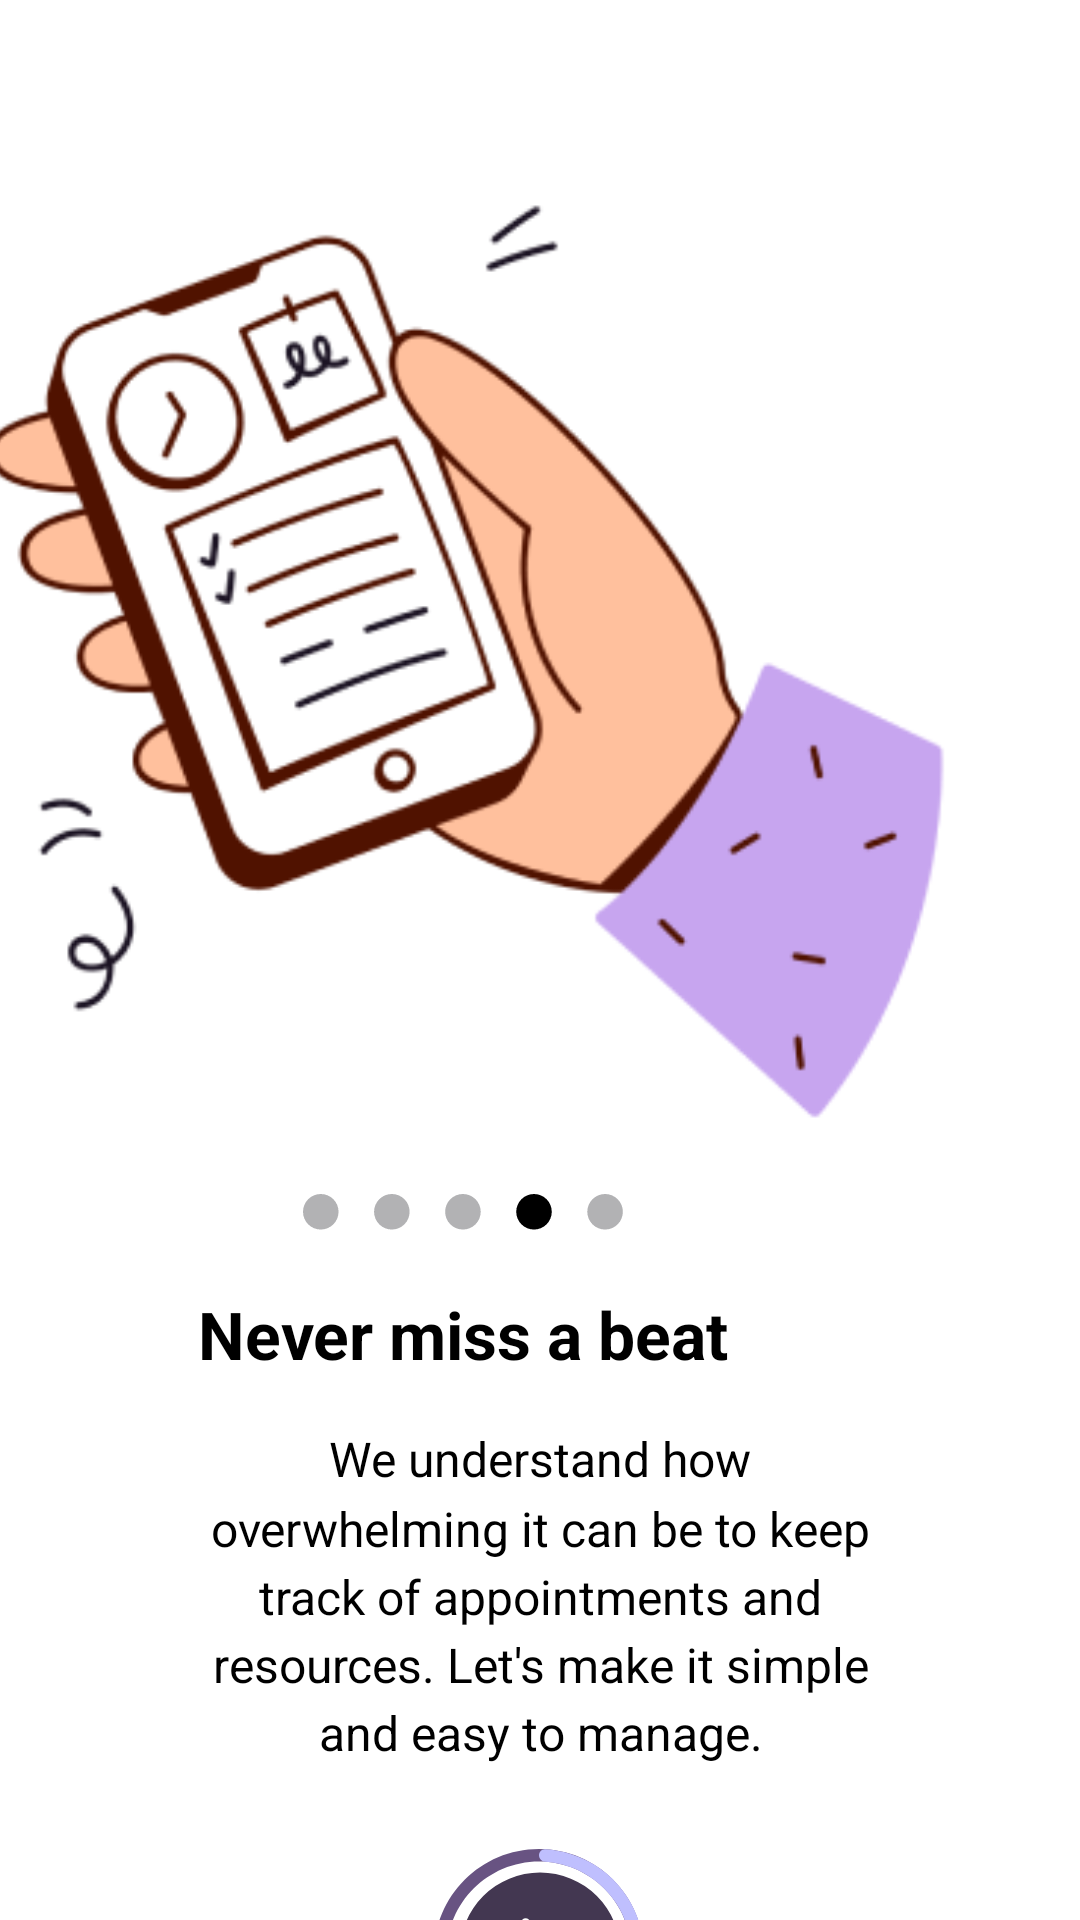

This screen was rendered from an Android layout file. Write that file and the resources it references.
<!-- AndroidManifest.xml: application theme Theme.Genesis -->
<!-- res/layout/fragment_fourth.xml -->
<?xml version="1.0" encoding="utf-8"?>
<androidx.constraintlayout.widget.ConstraintLayout xmlns:android="http://schemas.android.com/apk/res/android"
    xmlns:app="http://schemas.android.com/apk/res-auto"
    xmlns:tools="http://schemas.android.com/tools"
    android:layout_width="match_parent"
    android:layout_height="match_parent"
    tools:context=".Onboarding.FourthFragment">

    


    <ImageView
        android:id="@+id/imageView8"
        android:layout_width="wrap_content"
        android:layout_height="wrap_content"
        android:layout_marginTop="10dp"
        android:src="@drawable/__navigation_dots__3_"
        app:layout_constraintEnd_toEndOf="@+id/imageView7"
        app:layout_constraintStart_toStartOf="@+id/imageView7"
        app:layout_constraintTop_toBottomOf="@+id/imageView7" />

    <ImageView
        android:id="@+id/imageView7"
        android:layout_width="337dp"
        android:layout_height="335dp"
        android:layout_marginStart="37dp"
        android:layout_marginEnd="37dp"
        android:src="@drawable/img4"
        android:layout_marginTop="6dp"
        app:layout_constraintEnd_toEndOf="parent"
        app:layout_constraintHorizontal_bias="1.0"
        app:layout_constraintStart_toStartOf="parent"
        app:layout_constraintTop_toBottomOf="@+id/prev" />

    <TextView
        android:id="@+id/textView5"
        android:layout_width="wrap_content"
        android:layout_height="wrap_content"
        android:layout_marginTop="20dp"
        android:text="Never miss a beat"
        android:textColor="@color/black"
        android:textSize="22sp"
        android:textStyle="bold"
        app:layout_constraintEnd_toEndOf="@+id/imageView8"
        app:layout_constraintStart_toStartOf="@+id/imageView8"
        app:layout_constraintTop_toBottomOf="@+id/imageView8" />

    <TextView
        android:id="@+id/textexp1"
        android:layout_width="0dp"
        android:layout_height="wrap_content"
        android:layout_marginStart="60dp"
        android:layout_marginTop="16dp"
        android:layout_marginEnd="60dp"
        android:gravity="center_horizontal"
        android:text="@string/desc3"
        android:lineSpacingMultiplier="1.2"
        android:textColor="@color/black"
        android:textSize="16sp"
        app:layout_constraintEnd_toEndOf="parent"
        app:layout_constraintStart_toStartOf="parent"
        app:layout_constraintTop_toBottomOf="@+id/textView5" />



    <TextView
        android:id="@+id/prev"
        android:layout_width="wrap_content"
        android:layout_height="wrap_content"
        android:layout_marginStart="12dp"
        android:layout_marginTop="4dp"
        android:drawableEnd="@drawable/baseline_arrow_back_ios_24"
        android:textColor="@color/black"
        android:textSize="32sp"
        android:textStyle="bold"
        app:layout_constraintStart_toStartOf="parent"
        app:layout_constraintTop_toTopOf="parent" />

    <ImageView
        android:id="@+id/next4"
        android:layout_width="86dp"
        android:layout_height="70dp"
        android:layout_marginTop="28dp"
        android:src="@drawable/group_43"
        app:layout_constraintEnd_toEndOf="@+id/textexp1"
        app:layout_constraintHorizontal_bias="0.497"
        app:layout_constraintStart_toStartOf="@+id/textexp1"
        app:layout_constraintTop_toBottomOf="@+id/textexp1" />

    <ImageView
        android:id="@+id/imageView11"
        android:layout_width="wrap_content"
        android:layout_height="wrap_content"
        android:layout_marginTop="24dp"
        android:src="@drawable/vector_5"
        app:layout_constraintEnd_toEndOf="@+id/next4"
        app:layout_constraintStart_toStartOf="@+id/next4"
        app:layout_constraintTop_toBottomOf="@+id/next4" />


</androidx.constraintlayout.widget.ConstraintLayout>
<!-- resources referenced by this layout -->
<resources>
  <color name="black">#FF000000</color>
  <!-- drawable __navigation_dots__3_ (drawable) -->
  <vector xmlns:android="http://schemas.android.com/apk/res/android"
      android:width="107dp"
      android:height="12dp"
      android:viewportWidth="107"
      android:viewportHeight="12">
    <path
        android:pathData="M5.92,0L5.92,0A5.92,5.92 0,0 1,11.85 5.92L11.85,5.92A5.92,5.92 0,0 1,5.92 11.85L5.92,11.85A5.92,5.92 0,0 1,0 5.92L0,5.92A5.92,5.92 0,0 1,5.92 0z"
        android:fillColor="#B2B2B4"/>
    <path
        android:pathData="M29.62,0L29.62,0A5.92,5.92 0,0 1,35.54 5.92L35.54,5.92A5.92,5.92 0,0 1,29.62 11.85L29.62,11.85A5.92,5.92 0,0 1,23.69 5.92L23.69,5.92A5.92,5.92 0,0 1,29.62 0z"
        android:fillColor="#B2B2B4"/>
    <path
        android:pathData="M53.31,0L53.31,0A5.92,5.92 0,0 1,59.23 5.92L59.23,5.92A5.92,5.92 0,0 1,53.31 11.85L53.31,11.85A5.92,5.92 0,0 1,47.38 5.92L47.38,5.92A5.92,5.92 0,0 1,53.31 0z"
        android:fillColor="#B2B2B4"/>
    <path
        android:pathData="M77,0L77,0A5.92,5.92 0,0 1,82.92 5.92L82.92,5.92A5.92,5.92 0,0 1,77 11.85L77,11.85A5.92,5.92 0,0 1,71.08 5.92L71.08,5.92A5.92,5.92 0,0 1,77 0z"
        android:fillColor="#000000"/>
    <path
        android:pathData="M100.69,0L100.69,0A5.92,5.92 0,0 1,106.62 5.92L106.62,5.92A5.92,5.92 0,0 1,100.69 11.85L100.69,11.85A5.92,5.92 0,0 1,94.77 5.92L94.77,5.92A5.92,5.92 0,0 1,100.69 0z"
        android:fillColor="#B2B2B4"/>
  </vector>
  <!-- drawable vector_5 (drawable) -->
  <vector xmlns:android="http://schemas.android.com/apk/res/android"
      android:width="160dp"
      android:height="6dp"
      android:viewportWidth="160"
      android:viewportHeight="6">
    <path
        android:pathData="M3,3L157,3"
        android:strokeAlpha="0.25"
        android:strokeWidth="5"
        android:fillColor="#00000000"
        android:strokeColor="#000000"
        android:strokeLineCap="round"/>
  </vector>
  <string name="desc3">We understand how overwhelming it can be to keep track of appointments and resources. Let\'s make it simple and easy to manage.</string>
  <style name="Theme.Genesis" parent="Theme.MaterialComponents.DayNight.NoActionBar">
          
          <item name="colorPrimary">@color/lavender</item>
          <item name="colorPrimaryVariant">@color/purple_700</item>
          <item name="colorOnPrimary">@color/white</item>
          
          <item name="colorSecondary">@color/lavender</item>
          <item name="colorSecondaryVariant">@color/teal_700</item>
          <item name="colorOnSecondary">@color/black</item>
          
          <item name="android:statusBarColor">?attr/colorPrimaryVariant</item>
          
      </style>
  <color name="lavender">#8F94E4</color>
  <color name="purple_700">#FF3700B3</color>
  <color name="white">#FFFFFFFF</color>
  <color name="teal_700">#FF018786</color>
</resources>
